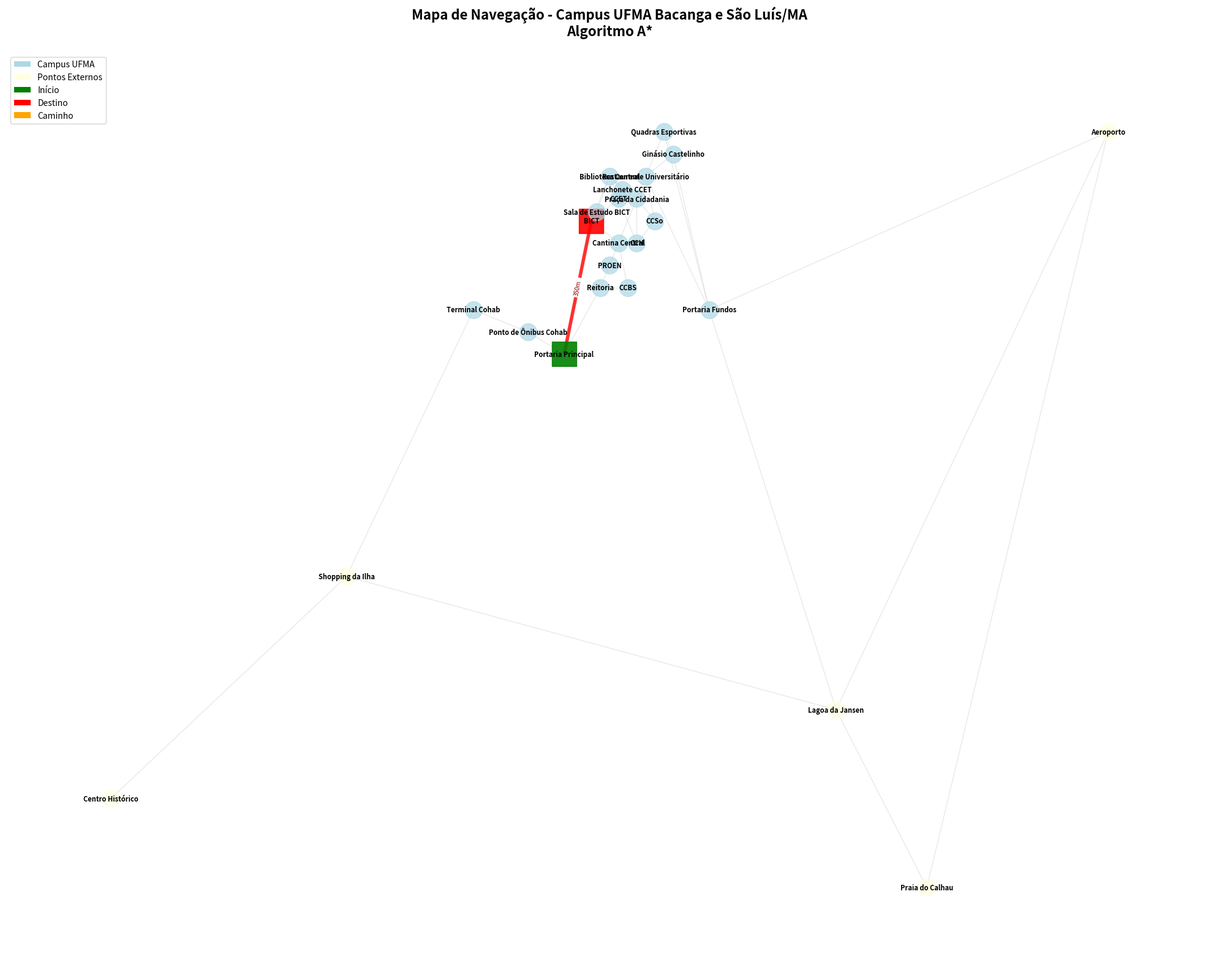

This figure's Python source: (Note: this script raises an exception after producing the figure.)
"""
Sistema de Navegação Campus UFMA - Algoritmo A*
Trabalho de IA - Prof. Alex Barradas
BICT/UFMA
"""

import networkx as nx
import matplotlib.pyplot as plt
import numpy as np


class NavegacaoCampusUFMA:
    
    def __init__(self):
        self.grafo = nx.Graph()
        self.posicoes = {}
        self._montar_grafo()
    
    def _montar_grafo(self):
        # Coordenadas aproximadas dos locais do campus (em metros)
        # origem (0,0) = portaria principal
        locais = {
            'Portaria Principal': (0, 0),
            'Portaria Fundos': (800, 100),
            'Reitoria': (200, 150),
            'PROEN': (250, 200),
            'BICT': (150, 300),
            'CCET': (300, 350),
            'CCH': (400, 250),
            'CCBS': (350, 150),
            'CCSo': (500, 300),
            'Biblioteca Central': (250, 400),
            'Sala de Estudo BICT': (180, 320),
            'Restaurante Universitário': (450, 400),
            'Cantina Central': (300, 250),
            'Lanchonete CCET': (320, 370),
            'Ginásio Castelinho': (600, 450),
            'Quadras Esportivas': (550, 500),
            'Praça da Cidadania': (400, 350),
            'Ponto de Ônibus Cohab': (-200, 50),
            'Terminal Cohab': (-500, 100),
            'Shopping da Ilha': (-1200, -500),
            'Lagoa da Jansen': (1500, -800),
            'Praia do Calhau': (2000, -1200),
            'Centro Histórico': (-2500, -1000),
            'Aeroporto': (3000, 500)
        }
        
        self.posicoes = locais
        
        for local in locais:
            self.grafo.add_node(local, pos=locais[local])
        
        # Definir os caminhos com as distâncias (em metros)
        caminhos = [
            ('Portaria Principal', 'Reitoria', 250),
            ('Portaria Principal', 'BICT', 350),
            ('Portaria Principal', 'Ponto de Ônibus Cohab', 250),
            ('Portaria Fundos', 'Ginásio Castelinho', 300),
            ('Portaria Fundos', 'Restaurante Universitário', 450),
            ('Reitoria', 'PROEN', 80),
            ('Reitoria', 'CCBS', 200),
            ('PROEN', 'Cantina Central', 100),
            ('BICT', 'Sala de Estudo BICT', 50),
            ('BICT', 'CCET', 200),
            ('BICT', 'Biblioteca Central', 150),
            ('BICT', 'Cantina Central', 180),
            ('Sala de Estudo BICT', 'Biblioteca Central', 120),
            ('CCET', 'Lanchonete CCET', 30),
            ('CCET', 'Biblioteca Central', 100),
            ('CCET', 'Praça da Cidadania', 120),
            ('CCET', 'CCH', 150),
            ('Lanchonete CCET', 'Biblioteca Central', 80),
            ('Biblioteca Central', 'Restaurante Universitário', 250),
            ('Biblioteca Central', 'Praça da Cidadania', 180),
            ('CCH', 'CCSo', 150),
            ('CCH', 'Cantina Central', 120),
            ('CCH', 'Praça da Cidadania', 80),
            ('CCBS', 'Cantina Central', 180),
            ('CCSo', 'Praça da Cidadania', 80),
            ('CCSo', 'Restaurante Universitário', 180),
            ('Restaurante Universitário', 'Ginásio Castelinho', 200),
            ('Restaurante Universitário', 'Quadras Esportivas', 150),
            ('Restaurante Universitário', 'Portaria Fundos', 350),
            ('Ginásio Castelinho', 'Quadras Esportivas', 100),
            ('Quadras Esportivas', 'Portaria Fundos', 300),
            ('Praça da Cidadania', 'Restaurante Universitário', 100),
            ('Praça da Cidadania', 'Cantina Central', 120),
            ('Ponto de Ônibus Cohab', 'Terminal Cohab', 400),
            ('Terminal Cohab', 'Shopping da Ilha', 800),
            ('Shopping da Ilha', 'Centro Histórico', 1500),
            ('Shopping da Ilha', 'Lagoa da Jansen', 2800),
            ('Lagoa da Jansen', 'Praia do Calhau', 800),
            ('Portaria Fundos', 'Lagoa da Jansen', 1200),
            ('Portaria Fundos', 'Aeroporto', 2500),
            ('Lagoa da Jansen', 'Aeroporto', 3800),
            ('Praia do Calhau', 'Aeroporto', 2800)
        ]
        
        for origem, destino, dist in caminhos:
            self.grafo.add_edge(origem, destino, weight=dist)
    
    def calc_heuristica(self, atual, objetivo):
        # distancia euclidiana entre dois pontos
        x1, y1 = self.posicoes[atual]
        x2, y2 = self.posicoes[objetivo]
        return np.sqrt((x2 - x1)**2 + (y2 - y1)**2)
    
    def buscar_caminho(self, inicio, fim, mostrar_info=True):
        """Busca o melhor caminho usando A*"""
        
        if inicio not in self.grafo:
            print(f"Erro: '{inicio}' não encontrado")
            return None, float('inf'), {}
        
        if fim not in self.grafo:
            print(f"Erro: '{fim}' não encontrado")
            return None, float('inf'), {}
        
        try:
            # usar A* do networkx
            caminho = nx.astar_path(
                self.grafo,
                inicio,
                fim,
                heuristic=lambda u, v: self.calc_heuristica(u, fim),
                weight='weight'
            )
            
            custo = nx.astar_path_length(
                self.grafo,
                inicio,
                fim,
                heuristic=lambda u, v: self.calc_heuristica(u, fim),
                weight='weight'
            )
            
            # calcular algumas estatisticas
            stats = {
                'num_paradas': len(caminho),
                'num_trechos': len(caminho) - 1,
                'dist_euclidiana': self.calc_heuristica(inicio, fim)
            }
            
            if mostrar_info:
                self._print_rota(inicio, fim, caminho, custo, stats)
            
            return caminho, custo, stats
            
        except nx.NetworkXNoPath:
            print(f"Não existe caminho entre '{inicio}' e '{fim}'")
            return None, float('inf'), {}
    
    def _print_rota(self, inicio, fim, caminho, custo, stats):
        print("\n" + "="*60)
        print(f"Rota: {inicio} → {fim}")
        print("="*60)
        print(f"\nCaminho ({len(caminho)} locais):")
        
        for i, local in enumerate(caminho, 1):
            if i < len(caminho):
                prox = caminho[i]
                dist = self.grafo[local][prox]['weight']
                print(f"  {i}. {local}")
                print(f"     ↓ {dist}m")
            else:
                print(f"  {i}. {local} ✓")
        
        print(f"\nDistância total: {custo:.0f}m ({custo/1000:.2f}km)")
        print(f"Distância em linha reta: {stats['dist_euclidiana']:.0f}m")
        print(f"Eficiência: {(stats['dist_euclidiana']/custo)*100:.1f}%")
        
        # tempo estimado caminhando a 5km/h
        tempo_min = (custo/1000) / 5 * 60
        print(f"Tempo estimado a pé: ~{tempo_min:.0f} min")
        print("="*60 + "\n")
    
    def desenhar_mapa(self, caminho=None, salvar=True):
        plt.figure(figsize=(20, 16))
        
        # separar nos do campus dos externos
        nos_campus = []
        nos_externos = []
        for n in self.grafo.nodes():
            x, y = self.posicoes[n]
            if abs(x) < 1000 and abs(y) < 1000:
                nos_campus.append(n)
            else:
                nos_externos.append(n)
        
        # desenhar todas as arestas em cinza
        nx.draw_networkx_edges(
            self.grafo,
            self.posicoes,
            edge_color='lightgray',
            width=1,
            alpha=0.5
        )
        
        # se tem caminho, destacar
        if caminho:
            edges_caminho = [(caminho[i], caminho[i+1]) for i in range(len(caminho)-1)]
            
            nx.draw_networkx_edges(
                self.grafo,
                self.posicoes,
                edgelist=edges_caminho,
                edge_color='red',
                width=4,
                alpha=0.8
            )
            
            # nos intermediarios em laranja
            if len(caminho) > 2:
                nx.draw_networkx_nodes(
                    self.grafo,
                    self.posicoes,
                    nodelist=caminho[1:-1],
                    node_color='orange',
                    node_size=600,
                    alpha=0.9
                )
            
            # inicio em verde
            nx.draw_networkx_nodes(
                self.grafo,
                self.posicoes,
                nodelist=[caminho[0]],
                node_color='green',
                node_size=800,
                alpha=0.9,
                node_shape='s'
            )
            
            # fim em vermelho
            nx.draw_networkx_nodes(
                self.grafo,
                self.posicoes,
                nodelist=[caminho[-1]],
                node_color='red',
                node_size=800,
                alpha=0.9,
                node_shape='s'
            )
        
        # desenhar nos do campus
        outros_campus = [n for n in nos_campus if not caminho or n not in caminho]
        if outros_campus:
            nx.draw_networkx_nodes(
                self.grafo,
                self.posicoes,
                nodelist=outros_campus,
                node_color='lightblue',
                node_size=400,
                alpha=0.7
            )
        
        # desenhar nos externos
        outros_externos = [n for n in nos_externos if not caminho or n not in caminho]
        if outros_externos:
            nx.draw_networkx_nodes(
                self.grafo,
                self.posicoes,
                nodelist=outros_externos,
                node_color='lightyellow',
                node_size=400,
                alpha=0.7
            )
        
        # labels
        nx.draw_networkx_labels(
            self.grafo,
            self.posicoes,
            font_size=8,
            font_weight='bold'
        )
        
        # mostrar distancias no caminho
        if caminho:
            edge_labels = {}
            for i in range(len(caminho)-1):
                u, v = caminho[i], caminho[i+1]
                peso = self.grafo[u][v]['weight']
                edge_labels[(u, v)] = f"{peso:.0f}m"
            
            nx.draw_networkx_edge_labels(
                self.grafo,
                self.posicoes,
                edge_labels=edge_labels,
                font_size=7,
                font_color='darkred'
            )
        
        plt.title(
            'Mapa de Navegação - Campus UFMA Bacanga e São Luís/MA\nAlgoritmo A*',
            fontsize=16,
            fontweight='bold',
            pad=20
        )
        
        # legenda
        from matplotlib.patches import Patch
        legend = [
            Patch(facecolor='lightblue', label='Campus UFMA'),
            Patch(facecolor='lightyellow', label='Pontos Externos'),
        ]
        if caminho:
            legend.extend([
                Patch(facecolor='green', label='Início'),
                Patch(facecolor='red', label='Destino'),
                Patch(facecolor='orange', label='Caminho'),
            ])
        plt.legend(handles=legend, loc='upper left', fontsize=10)
        
        plt.axis('off')
        plt.tight_layout()
        
        if salvar:
            plt.savefig('/mnt/user-data/outputs/mapa_ufma.png', dpi=300, bbox_inches='tight')
            print("Mapa salvo: mapa_ufma.png")
        
        plt.show()
    
    def listar_locais(self):
        print("\n" + "="*60)
        print("Locais Disponíveis")
        print("="*60)
        
        categorias = {
            'Portarias': ['Portaria Principal', 'Portaria Fundos'],
            'Administrativo': ['Reitoria', 'PROEN'],
            'Centros de Ensino': ['BICT', 'CCET', 'CCH', 'CCBS', 'CCSo'],
            'Estudo': ['Biblioteca Central', 'Sala de Estudo BICT'],
            'Alimentação': ['Restaurante Universitário', 'Cantina Central', 'Lanchonete CCET'],
            'Esporte': ['Ginásio Castelinho', 'Quadras Esportivas', 'Praça da Cidadania'],
            'Externos': ['Ponto de Ônibus Cohab', 'Terminal Cohab', 'Shopping da Ilha', 
                        'Lagoa da Jansen', 'Praia do Calhau', 'Centro Histórico', 'Aeroporto']
        }
        
        for cat, locs in categorias.items():
            print(f"\n{cat}:")
            for loc in locs:
                print(f"  • {loc}")
        print("\n" + "="*60 + "\n")
    
    def comparar_destinos(self, origem, destinos):
        """Compara distancias de uma origem para varios destinos"""
        print("\n" + "="*60)
        print(f"Comparando rotas de: {origem}")
        print("="*60 + "\n")
        
        resultados = []
        for dest in destinos:
            caminho, custo, _ = self.buscar_caminho(origem, dest, mostrar_info=False)
            if caminho:
                resultados.append((dest, custo, len(caminho)))
        
        resultados.sort(key=lambda x: x[1])
        
        print(f"{'Destino':<30} {'Distância':<20} {'Paradas'}")
        print("-" * 60)
        for dest, custo, paradas in resultados:
            print(f"{dest:<30} {custo:>6.0f}m ({custo/1000:.2f}km)   {paradas} locais")
        print("\n" + "="*60 + "\n")


def main():
    print("\n" + "="*60)
    print("Sistema de Navegação - Campus UFMA")
    print("Algoritmo A* - Trabalho de IA")
    print("="*60 + "\n")
    
    nav = NavegacaoCampusUFMA()
    
    # listar locais
    nav.listar_locais()
    
    # exemplo 1: ir pra aula
    print("\nExemplo 1: Chegando na UFMA")
    c1, custo1, _ = nav.buscar_caminho('Portaria Principal', 'BICT')
    nav.desenhar_mapa(c1, salvar=True)
    
    # exemplo 2: ir almoçar
    print("\nExemplo 2: Indo almoçar no RU")
    c2, custo2, _ = nav.buscar_caminho('BICT', 'Restaurante Universitário')
    nav.desenhar_mapa(c2, salvar=False)
    
    # exemplo 3: rota longa
    print("\nExemplo 3: Indo pro aeroporto")
    c3, custo3, _ = nav.buscar_caminho('BICT', 'Aeroporto')
    nav.desenhar_mapa(c3, salvar=False)
    
    # exemplo 4: comparar distancias
    print("\nExemplo 4: Comparando rotas do BICT")
    nav.comparar_destinos('BICT', [
        'Biblioteca Central',
        'Restaurante Universitário',
        'CCET',
        'Ginásio Castelinho',
        'Shopping da Ilha',
        'Praia do Calhau'
    ])
    
    print("\nPrograma finalizado!")


if __name__ == "__main__":
    main()
